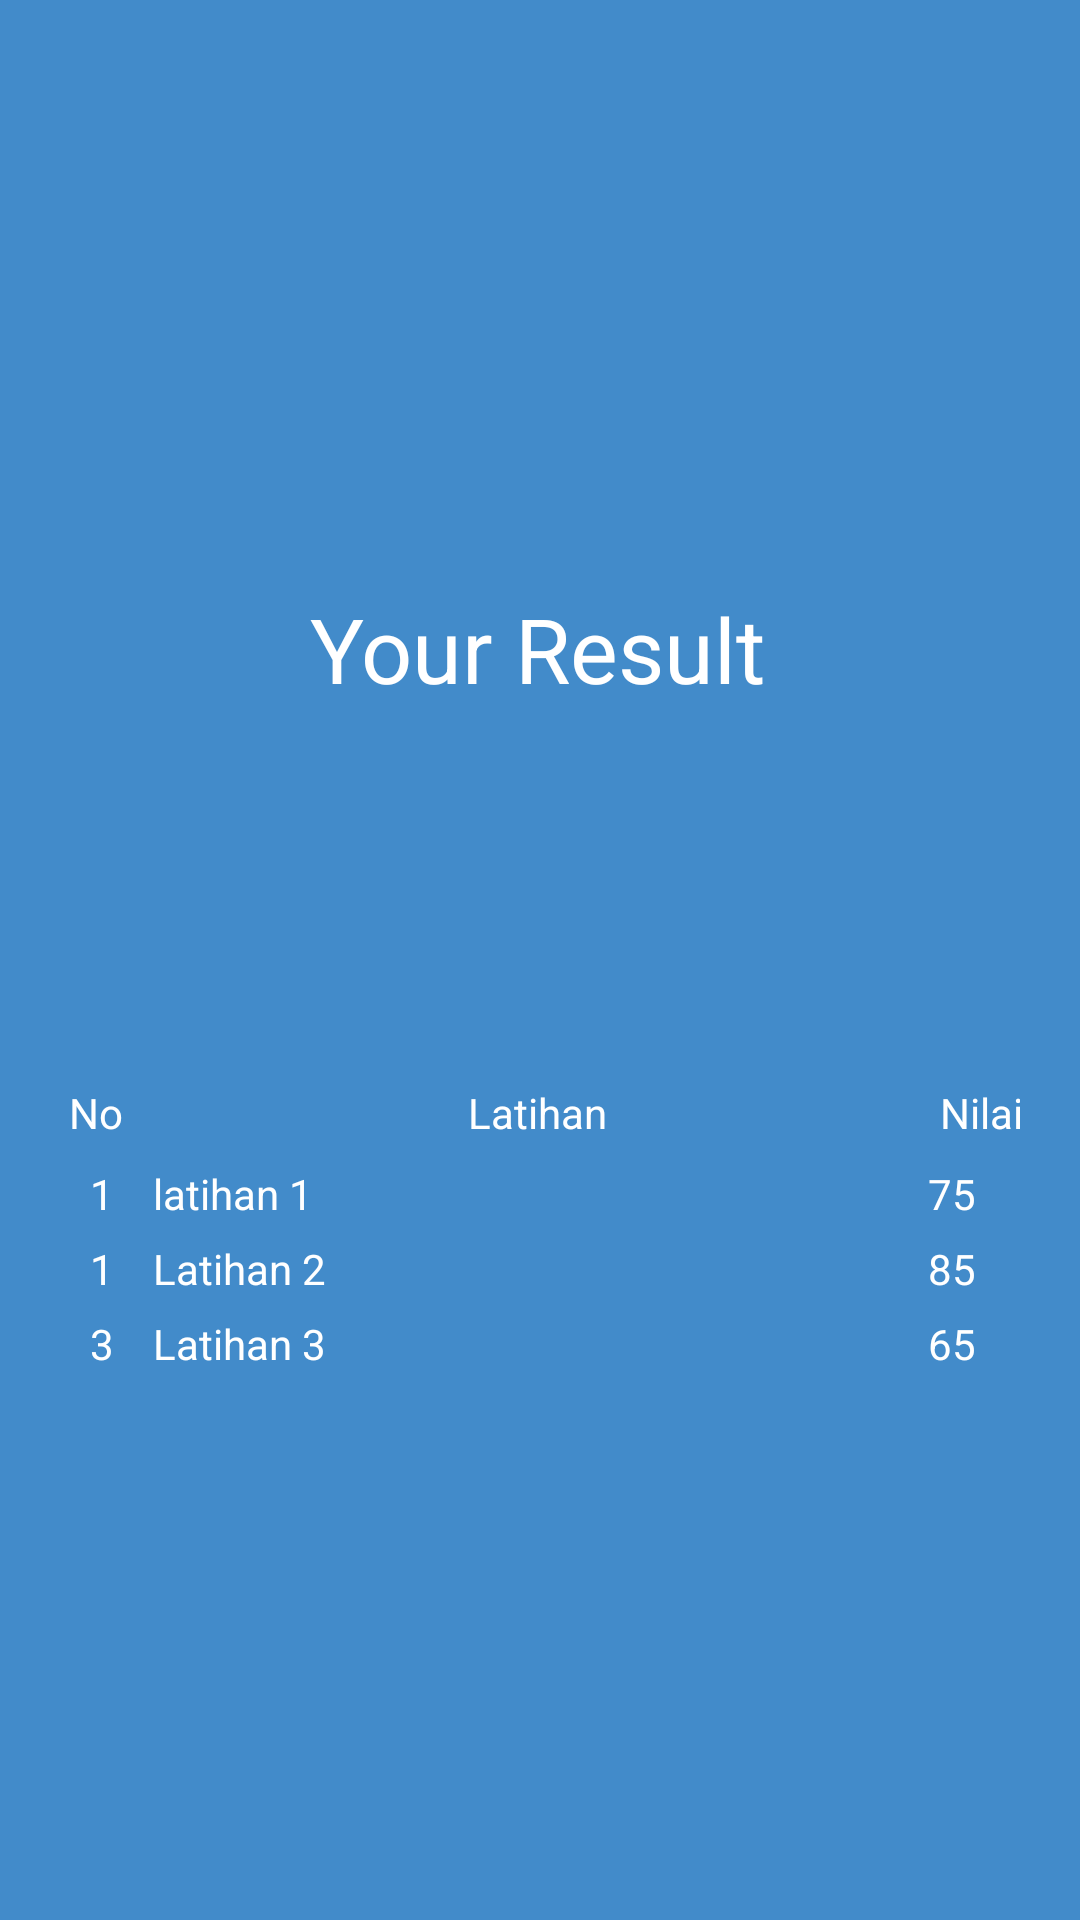

Reconstruct the res/layout file that produces this screen, plus the resources it refers to.
<!-- AndroidManifest.xml: application theme AppTheme -->
<!-- res/layout/activity_hasil.xml -->
<?xml version="1.0" encoding="utf-8"?>
<androidx.constraintlayout.widget.ConstraintLayout xmlns:android="http://schemas.android.com/apk/res/android"
    xmlns:app="http://schemas.android.com/apk/res-auto"
    xmlns:tools="http://schemas.android.com/tools"
    android:layout_width="match_parent"
    android:layout_height="match_parent"
    android:background="#428bca"
    android:orientation="vertical"
    tools:context=".HasilActivity">


    <ImageView
        android:id="@+id/imageView2"
        android:layout_width="150dp"
        android:layout_height="196dp"
        android:background="@drawable/check_1"
        app:layout_constraintEnd_toEndOf="parent"
        app:layout_constraintHorizontal_bias="0.497"
        app:layout_constraintStart_toStartOf="parent"
        tools:ignore="MissingConstraints"
        tools:layout_editor_absoluteY="-9dp" />

    <TextView
        android:id="@+id/textView"
        android:layout_width="wrap_content"
        android:layout_height="wrap_content"
        android:text="Your Result"
        android:textColor="#ffffff"
        android:textSize="30dp"
        app:layout_constraintEnd_toEndOf="parent"
        app:layout_constraintHorizontal_bias="0.496"
        app:layout_constraintStart_toStartOf="parent"
        app:layout_constraintTop_toBottomOf="@+id/imageView2"
        tools:ignore="MissingConstraints" />

    <LinearLayout
        android:layout_width="wrap_content"
        android:layout_height="wrap_content"
        android:layout_marginTop="80dp"
        android:orientation="vertical"
        app:layout_constraintEnd_toEndOf="parent"
        app:layout_constraintHorizontal_bias="0.0"
        app:layout_constraintStart_toStartOf="parent"
        app:layout_constraintTop_toBottomOf="@+id/textView"
        tools:ignore="MissingConstraints">

        <TableLayout
            android:layout_width="wrap_content"
            android:layout_height="wrap_content"
            android:layout_marginLeft="20dp"
            android:layout_marginTop="40dp"
            android:layout_marginRight="20dp"
            android:stretchColumns="1">

            <TableRow
                android:layout_width="wrap_content"
                android:layout_height="wrap_content"
                android:gravity="center_horizontal">

                <TextView
                    android:layout_gravity="center"
                    android:layout_margin="2dp"
                    android:padding="3dp"
                    android:text="No"
                    android:textColor="#ffff" />

                <TextView
                    android:layout_gravity="center"
                    android:layout_margin="2dp"
                    android:padding="3dp"
                    android:text="Latihan"
                    android:textColor="#ffff" />

                <TextView
                    android:layout_gravity="center"
                    android:padding="3dp"
                    android:text="Nilai"
                    android:textColor="#ffff" />
            </TableRow>

            <TableRow>

                <TextView
                    android:layout_gravity="center"
                    android:padding="3dp"
                    android:text="1"
                    android:textColor="#ffff" />

                <TextView
                    android:layout_gravity="fill_horizontal"
                    android:padding="3dp"
                    android:text="latihan 1"
                    android:textColor="#ffff" />

                <TextView
                    android:layout_gravity="fill_horizontal"
                    android:padding="3dp"
                    android:text="75"
                    android:textColor="#ffff" />
            </TableRow>

            <TableRow>

                <TextView
                    android:layout_gravity="center"
                    android:padding="3dip"
                    android:text="1"
                    android:textColor="#ffff" />

                <TextView
                    android:layout_gravity="fill_horizontal"
                    android:padding="3dp"
                    android:text="Latihan 2"
                    android:textColor="#ffff" />

                <TextView
                    android:layout_gravity="fill_horizontal"
                    android:padding="3dp"
                    android:text="85"
                    android:textColor="#ffff" />
            </TableRow>

            <TableRow>

                <TextView
                    android:layout_gravity="center"
                    android:padding="3dp"
                    android:text="3"
                    android:textColor="#ffff" />

                <TextView
                    android:layout_gravity="fill_horizontal"
                    android:padding="3dp"
                    android:text="Latihan 3"
                    android:textColor="#ffff" />

                <TextView
                    android:layout_gravity="fill_horizontal"
                    android:padding="3dp"
                    android:text="65"
                    android:textColor="#ffff" />
            </TableRow>


        </TableLayout>

    </LinearLayout>

</androidx.constraintlayout.widget.ConstraintLayout>
<!-- resources referenced by this layout -->
<resources>
  <style name="AppTheme" parent="Theme.AppCompat.Light.NoActionBar">
          
          <item name="colorPrimary">#336b9c</item>
          <item name="colorPrimaryDark">#254e72</item>
          <item name="colorAccent">@color/colorAccent</item>
      </style>
  <!-- not gathered from this repository: default colours our renderer supplied (Android Studio template values) -->
  <color name="colorAccent">#FF03DAC5</color>
</resources>
